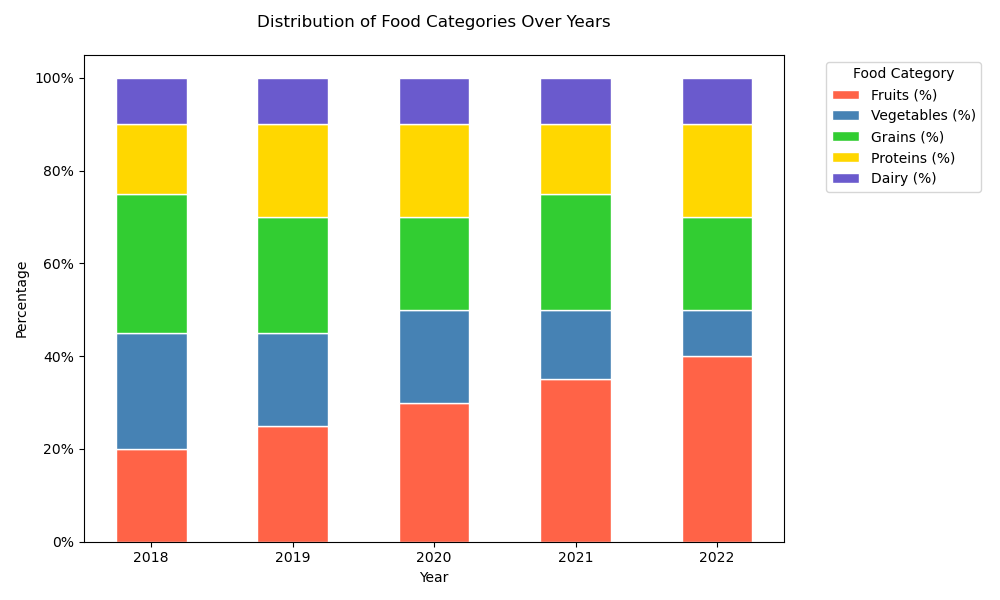

Source data for this figure (header and first rows):
Year, Fruits (%), Vegetables (%), Grains (%), Proteins (%), Dairy (%)
2018, 20, 25, 30, 15, 10
2019, 25, 20, 25, 20, 10
2020, 30, 20, 20, 20, 10
2021, 35, 15, 25, 15, 10
2022, 40, 10, 20, 20, 10
